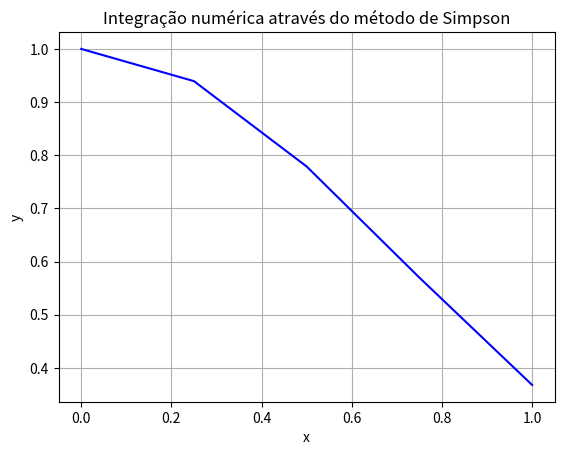

Here is the Python script that generated this plot:
import math
import matplotlib.pyplot as plt

TOL:float

TOL = 10**-3

def metodo_simpson(f, a, b, n):
    
    if n % 2 != 0:
        raise ValueError("O número de subdivisões (n) deve ser par para o método de Simpson.")

    h = (b - a) / n  # Tamanho do intervalo
    x_vals = [a + i * h for i in range(n + 1)]  # Pontos x
    fx_vals = [f(x) for x in x_vals]  # Valores de f(x)
    soma = f(a) + f(b)  # Contribuição das extremidades

    # Soma dos termos ímpares
    for i in range(1, n, 2):
        soma += 4 * f(a + i * h)

    # Soma dos termos pares
    for i in range(2, n, 2):
        soma += 2 * f(a + i * h)

    return [x_vals, fx_vals, soma * h / 3]

# Exemplo de uso
f = lambda x: (math.e ** (-x **2))  # Função a integrar
a, b = 0, 1  # Intervalo de integração
n = 4  # Número de subdivisões (deve ser par)

resultado1 = metodo_simpson(f, a, b, 2)
resultado2 = metodo_simpson(f, a, b, 4)
while (resultado2[2] - resultado1[2] > TOL):
    n+=2
    resultado1 = resultado2
    resultado2 = metodo_simpson(f, a, b, n)
resultado = resultado2
print(f"Quantidade de iteracoes: {n}")
print(f"Integral pelo método de Simpson: {resultado[2]:.10f}")

plt.plot(resultado[0], resultado[1], color='blue')
plt.xlabel('x')
plt.ylabel('y')
plt.title('Integração numérica através do método de Simpson')
plt.grid(True)
plt.show()
